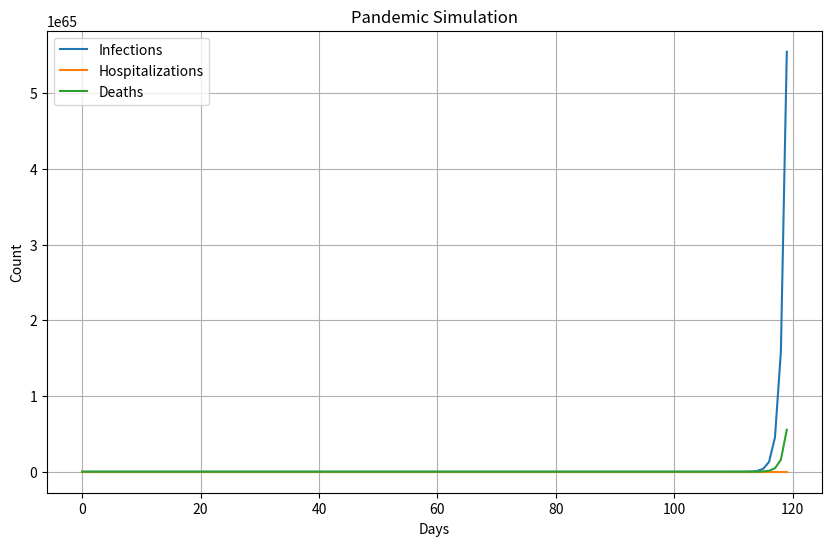

Here is the Python script that generated this plot:
import matplotlib.pyplot as plt

class PandemicSimulator:
    def __init__(self, r0, incubation_rate, mortality_rate, mortality_rate_no_hospital):
        self.r0 = r0
        self.incubation_rate = incubation_rate
        self.mortality_rate = mortality_rate
        self.mortality_rate_no_hospital = mortality_rate_no_hospital
        self.hospital_beds = 0
        self.occupied_beds = 0

    def calculate_new_infections(self, current_infections):
        # Improved: Added parameter validation
        if current_infections < 0:
            raise ValueError("Current infections cannot be negative.")
        
        new_infections = current_infections * self.r0
        return new_infections

    def calculate_hospitalizations(self, new_infections):
        # Improved: Added scenario modeling for hospital bed capacity
        unoccupied_beds = self.hospital_beds - self.occupied_beds
        if unoccupied_beds >= new_infections:
            self.occupied_beds += new_infections
            return new_infections
        else:
            hospitalizations = unoccupied_beds
            self.occupied_beds = self.hospital_beds
            return hospitalizations

    def calculate_deaths(self, new_infections, hospitalizations):
        # Improved: Added scenario modeling for mortality rates
        deaths_hospitalized = hospitalizations * self.mortality_rate
        deaths_no_hospital = (new_infections - hospitalizations) * self.mortality_rate_no_hospital
        total_deaths = deaths_hospitalized + deaths_no_hospital
        return total_deaths

    def run_simulation(self, days, initial_infections):
        infections = [initial_infections]
        hospitalizations = [0]
        deaths = [0]

        for _ in range(1, days):
            new_infections = self.calculate_new_infections(infections[-1])
            hospitalization = self.calculate_hospitalizations(new_infections)
            death = self.calculate_deaths(new_infections, hospitalization)

            infections.append(new_infections + infections[-1])
            hospitalizations.append(hospitalizations[-1] + hospitalization)
            deaths.append(deaths[-1] + death)

        return infections, hospitalizations, deaths

    # Improved: Added data visualization
    def plot_simulation(self, days, initial_infections):
        infections, hospitalizations, deaths = self.run_simulation(days, initial_infections)
        
        plt.figure(figsize=(10, 6))
        plt.plot(range(days), infections, label="Infections")
        plt.plot(range(days), hospitalizations, label="Hospitalizations")
        plt.plot(range(days), deaths, label="Deaths")
        plt.xlabel("Days")
        plt.ylabel("Count")
        plt.legend()
        plt.title("Pandemic Simulation")
        plt.grid(True)
        plt.show()

# Example usage:
simulator = PandemicSimulator(r0=2.5, incubation_rate=0.1, mortality_rate=0.03, mortality_rate_no_hospital=0.1)
simulator.hospital_beds = 500
simulator.plot_simulation(days=120, initial_infections=10)
